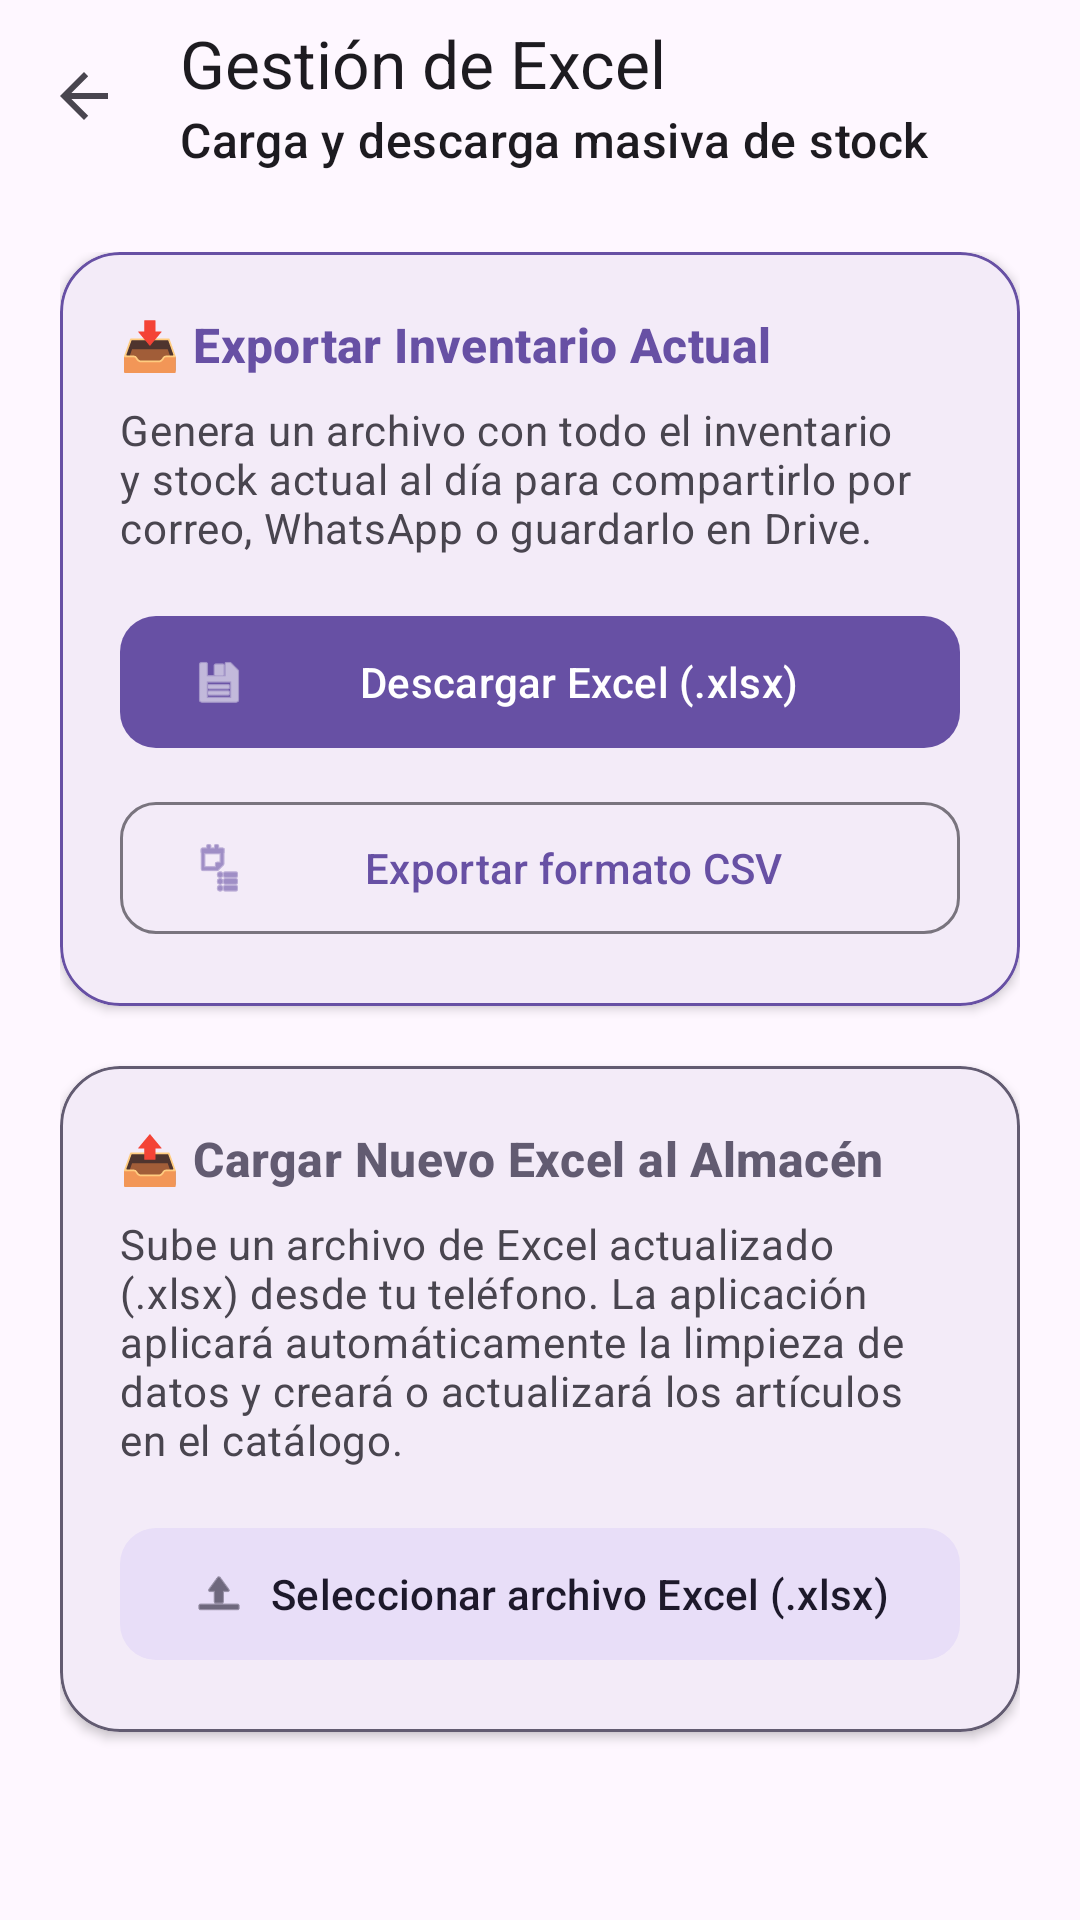

Android layout source for this screen:
<!-- AndroidManifest.xml: application theme Theme.ControlStockTextil -->
<!-- res/layout/activity_import_export_excel.xml -->
<?xml version="1.0" encoding="utf-8"?>
<androidx.coordinatorlayout.widget.CoordinatorLayout xmlns:android="http://schemas.android.com/apk/res/android"
    xmlns:app="http://schemas.android.com/apk/res-auto"
    android:layout_width="match_parent"
    android:layout_height="match_parent"
    android:fitsSystemWindows="true">

    <com.google.android.material.appbar.AppBarLayout
        android:layout_width="match_parent"
        android:layout_height="wrap_content"
        android:background="?attr/colorSurface">

        <com.google.android.material.appbar.MaterialToolbar
            android:id="@+id/toolbarImportExport"
            android:layout_width="match_parent"
            android:layout_height="?attr/actionBarSize"
            app:navigationIcon="?attr/homeAsUpIndicator"
            app:title="Gestión de Excel"
            app:subtitle="Carga y descarga masiva de stock" />

    </com.google.android.material.appbar.AppBarLayout>

    <ScrollView
        android:layout_width="match_parent"
        android:layout_height="match_parent"
        app:layout_behavior="@string/appbar_scrolling_view_behavior">

        <LinearLayout
            android:layout_width="match_parent"
            android:layout_height="wrap_content"
            android:orientation="vertical"
            android:padding="20dp">

            
            <com.google.android.material.card.MaterialCardView
                android:layout_width="match_parent"
                android:layout_height="wrap_content"
                android:layout_marginBottom="20dp"
                app:cardCornerRadius="20dp"
                app:cardElevation="2dp"
                app:strokeColor="?attr/colorPrimary"
                app:strokeWidth="1dp">

                <LinearLayout
                    android:layout_width="match_parent"
                    android:layout_height="wrap_content"
                    android:orientation="vertical"
                    android:padding="20dp">

                    <TextView
                        android:layout_width="wrap_content"
                        android:layout_height="wrap_content"
                        android:text="📥 Exportar Inventario Actual"
                        android:textAppearance="?attr/textAppearanceTitleMedium"
                        android:textColor="?attr/colorPrimary"
                        android:textStyle="bold" />

                    <TextView
                        android:layout_width="match_parent"
                        android:layout_height="wrap_content"
                        android:layout_marginTop="8dp"
                        android:layout_marginBottom="16dp"
                        android:text="Genera un archivo con todo el inventario y stock actual al día para compartirlo por correo, WhatsApp o guardarlo en Drive."
                        android:textAppearance="?attr/textAppearanceBodyMedium"
                        android:textColor="?android:attr/textColorSecondary" />

                    <com.google.android.material.button.MaterialButton
                        android:id="@+id/btnExportarExcel"
                        android:layout_width="match_parent"
                        android:layout_height="52dp"
                        android:layout_marginBottom="10dp"
                        android:text="Descargar Excel (.xlsx)"
                        app:cornerRadius="12dp"
                        app:icon="@android:drawable/ic_menu_save" />

                    <com.google.android.material.button.MaterialButton
                        android:id="@+id/btnExportarCsv"
                        style="@style/Widget.Material3.Button.OutlinedButton"
                        android:layout_width="match_parent"
                        android:layout_height="52dp"
                        android:text="Exportar formato CSV"
                        app:cornerRadius="12dp"
                        app:icon="@android:drawable/ic_menu_agenda" />

                </LinearLayout>
            </com.google.android.material.card.MaterialCardView>

            
            <com.google.android.material.card.MaterialCardView
                android:layout_width="match_parent"
                android:layout_height="wrap_content"
                android:layout_marginBottom="24dp"
                app:cardCornerRadius="20dp"
                app:cardElevation="2dp"
                app:strokeColor="?attr/colorSecondary"
                app:strokeWidth="1dp">

                <LinearLayout
                    android:layout_width="match_parent"
                    android:layout_height="wrap_content"
                    android:orientation="vertical"
                    android:padding="20dp">

                    <TextView
                        android:layout_width="wrap_content"
                        android:layout_height="wrap_content"
                        android:text="📤 Cargar Nuevo Excel al Almacén"
                        android:textAppearance="?attr/textAppearanceTitleMedium"
                        android:textColor="?attr/colorSecondary"
                        android:textStyle="bold" />

                    <TextView
                        android:layout_width="match_parent"
                        android:layout_height="wrap_content"
                        android:layout_marginTop="8dp"
                        android:layout_marginBottom="16dp"
                        android:text="Sube un archivo de Excel actualizado (.xlsx) desde tu teléfono. La aplicación aplicará automáticamente la limpieza de datos y creará o actualizará los artículos en el catálogo."
                        android:textAppearance="?attr/textAppearanceBodyMedium"
                        android:textColor="?android:attr/textColorSecondary" />

                    <com.google.android.material.button.MaterialButton
                        android:id="@+id/btnImportarExcel"
                        style="@style/Widget.Material3.Button.TonalButton"
                        android:layout_width="match_parent"
                        android:layout_height="52dp"
                        android:text="Seleccionar archivo Excel (.xlsx)"
                        app:cornerRadius="12dp"
                        app:icon="@android:drawable/ic_menu_upload" />

                </LinearLayout>
            </com.google.android.material.card.MaterialCardView>

            <ProgressBar
                android:id="@+id/progressExcel"
                android:layout_width="wrap_content"
                android:layout_height="wrap_content"
                android:layout_gravity="center"
                android:visibility="gone" />

            <TextView
                android:id="@+id/tvEstadoExcel"
                android:layout_width="match_parent"
                android:layout_height="wrap_content"
                android:layout_marginTop="12dp"
                android:gravity="center"
                android:textAppearance="?attr/textAppearanceBodyMedium"
                android:visibility="gone" />

        </LinearLayout>
    </ScrollView>

</androidx.coordinatorlayout.widget.CoordinatorLayout>
<!-- resources referenced by this layout -->
<resources>
  <style name="Theme.ControlStockTextil" parent="Base.Theme.ControlStockTextil" />
  <style name="Base.Theme.ControlStockTextil" parent="Theme.Material3.DayNight.NoActionBar">
          
          
      </style>
</resources>
